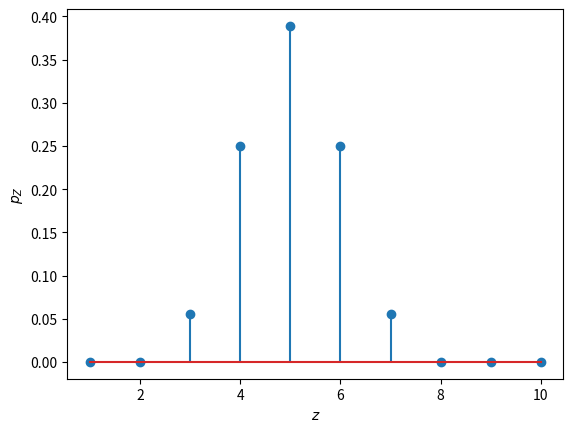

Reproduce this figure in Python.
'''
 Simulating the sum of two independent random variables X and Y
 say we have the random variables X and Y defined as dictionaries
'''

import matplotlib.pyplot as plt
import numpy as np

def sumXY(X,Y,z_axis):
    pZ = []
    for z in z_axis:
        r = 0
        for x in X['x']:
            index_x = X['x'].index(x)
            diff = z-x
            if diff in Y['y']:
                index_y = Y['y'].index(diff)
                r += X['pX'][index_x]*Y['pY'][index_y]
        pZ.append(r)
    
    return {'z':z_axis, 'pZ':pZ}


X = {'x':[1,2,3],'pX':[1/6,3/6,2/6]}
Y = {'y':[2,3,4],'pY':[2/6,3/6,1/6]}   
z_axis = np.linspace(1,10,10)
Z = sumXY(X,Y,z_axis)

plt.figure()
plt.stem(Z['z'], Z['pZ']), plt.xlabel(r'$z$'), plt.ylabel(r'$p_Z$')
plt.savefig('pdf.png', dpi = 300)


